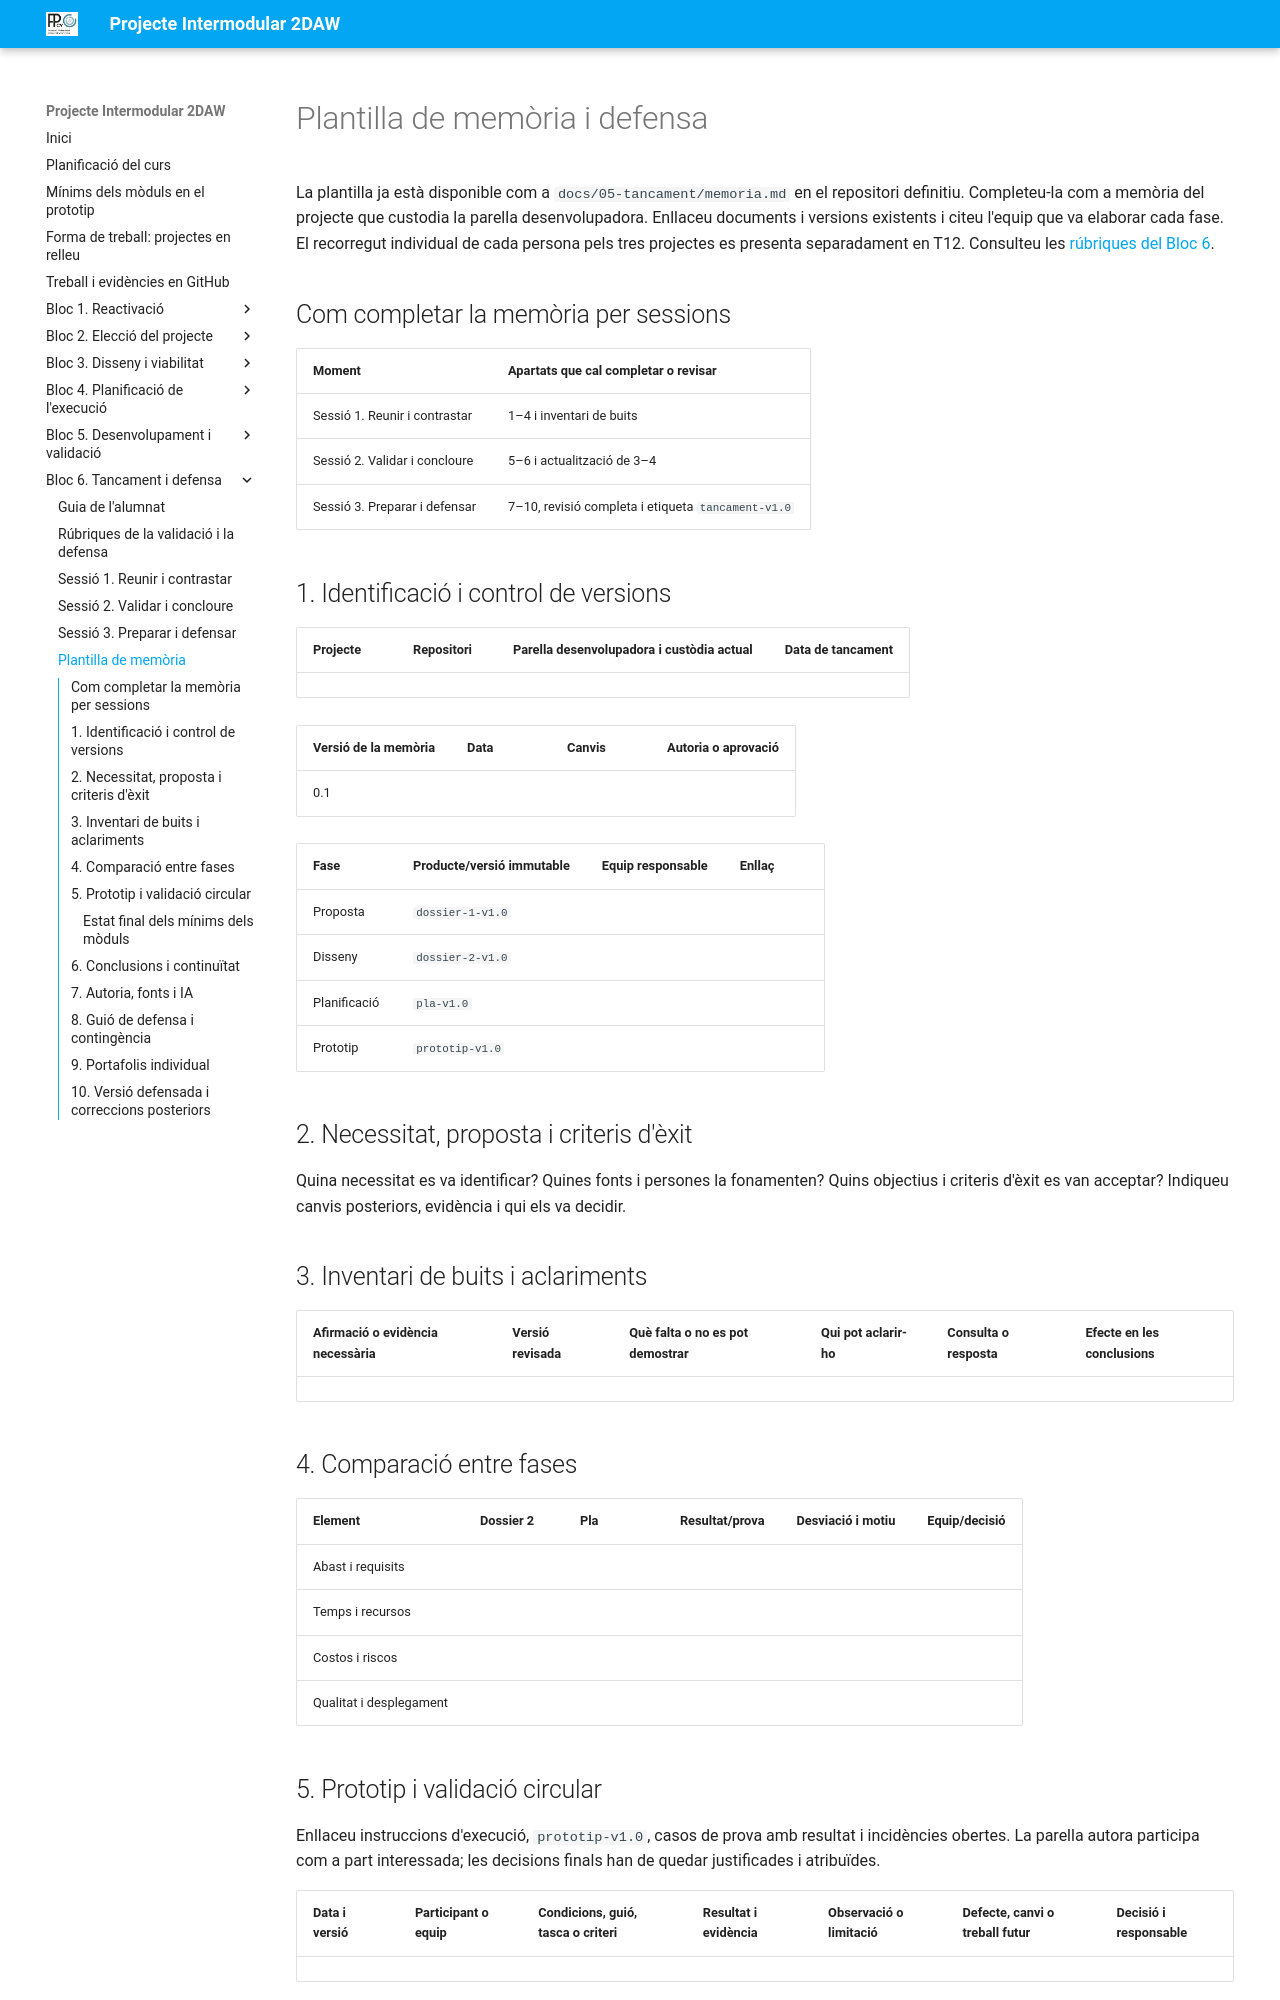

repository: cipfpbatoi/pi2627 · page: bloc6-memoria.html · generator: mkdocs

# Plantilla de memòria i defensa

La plantilla ja està disponible com a `docs/05-tancament/memoria.md` en el repositori definitiu. Completeu-la com a memòria del projecte que custodia la parella desenvolupadora. Enllaceu documents i versions existents i citeu l'equip que va elaborar cada fase. El recorregut individual de cada persona pels tres projectes es presenta separadament en T12. Consulteu les [rúbriques del Bloc 6](bloc6-rubriques.md).

## Com completar la memòria per sessions

| Moment | Apartats que cal completar o revisar |
| --- | --- |
| Sessió 1. Reunir i contrastar | 1–4 i inventari de buits |
| Sessió 2. Validar i concloure | 5–6 i actualització de 3–4 |
| Sessió 3. Preparar i defensar | 7–10, revisió completa i etiqueta `tancament-v1.0` |

## 1. Identificació i control de versions

| Projecte | Repositori | Parella desenvolupadora i custòdia actual | Data de tancament |
| --- | --- | --- | --- |
|  |  |  |  |

| Versió de la memòria | Data | Canvis | Autoria o aprovació |
| --- | --- | --- | --- |
| 0.1 |  |  |  |

| Fase | Producte/versió immutable | Equip responsable | Enllaç |
| --- | --- | --- | --- |
| Proposta | `dossier-1-v1.0` |  |  |
| Disseny | `dossier-2-v1.0` |  |  |
| Planificació | `pla-v1.0` |  |  |
| Prototip | `prototip-v1.0` |  |  |

## 2. Necessitat, proposta i criteris d'èxit

Quina necessitat es va identificar? Quines fonts i persones la fonamenten? Quins objectius i criteris d'èxit es van acceptar? Indiqueu canvis posteriors, evidència i qui els va decidir.

## 3. Inventari de buits i aclariments

| Afirmació o evidència necessària | Versió revisada | Què falta o no es pot demostrar | Qui pot aclarir-ho | Consulta o resposta | Efecte en les conclusions |
| --- | --- | --- | --- | --- | --- |
|  |  |  |  |  |  |

## 4. Comparació entre fases

| Element | Dossier 2 | Pla | Resultat/prova | Desviació i motiu | Equip/decisió |
| --- | --- | --- | --- | --- | --- |
| Abast i requisits |  |  |  |  |  |
| Temps i recursos |  |  |  |  |  |
| Costos i riscos |  |  |  |  |  |
| Qualitat i desplegament |  |  |  |  |  |
